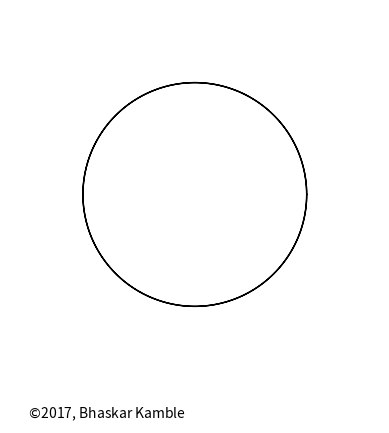

Python code for this plot: (Note: this script raises an exception after producing the figure.)
#http://stackoverflow.com/questions/28074461/animating-growing-line-plot-in-python-matplotlib
#http://stackoverflow.com/questions/25689238/show-origin-axis-x-y-in-matplotlib-plot
#based on example_02ei.py

import numpy as np
from matplotlib import pyplot as plt
from matplotlib import animation

mr = 2.0
nr = 7.0
r = mr/nr    # = (mr/nr)*R
R = 1.0

fig = plt.figure()
ax = plt.axes(xlim=(-(R+2.0*r)-0.08, R+2.0*r+0.08), ylim=(-(R+2.0*r)-0.08, R+2.0*r+0.08))
#ax.grid(True,which="both") #for setting grid
ax.set_aspect("equal")     #for setting equal aspect ratio
ax.text(-1.5,-2.0,'$\copyright$2017, Bhaskar Kamble',fontsize=10,rotation=0)
ax.axis("off")              #
plotlays, plotcols = [2], ["black","blue"]
lines = []
for index in range(2):  
    lobj = ax.plot([],[],lw=1,color=plotcols[index])[0]
    lines.append(lobj)
# note-
lobj = ax.plot([],[],linestyle="none",marker="o",color="red")[0]
lines.append(lobj)
lobj = ax.plot([],[],lw=1,color="red")[0]
lines.append(lobj)


def init():
    for line in lines:
        line.set_data([],[])
    return lines


pi = np.pi

###################################################################
theta = np.linspace(0,2.0*mr*pi,100*int(mr)) 
xd    = (R+r)*np.cos(theta) - r*np.cos((1.0+R/r)*theta)           #
yd    = (R+r)*np.sin(theta) - r*np.sin((1.0+R/r)*theta)           #
xc    = np.cos(theta)                                             #
yc    = np.sin(theta)                                             #
###################################################################



def animate(i):
    phi = np.linspace(0,2.0*pi,100) # DO NOT CHANGE !!!
    xco = (R+r)*xc[i]+r*np.cos(phi)
    yco = (R+r)*yc[i]+r*np.sin(phi)
    xlist = [xc,xd,xd]                   # note
    ylist = [yc,yd,yd]                   # note
    for lnum,line in enumerate(lines):
        if lnum==0:
            line.set_data(xlist[lnum], ylist[lnum])
        if lnum==1:
            line.set_data(xlist[lnum][:i], ylist[lnum][:i])
        if lnum==2:                                       # note
            line.set_data(xlist[lnum][i], ylist[lnum][i]) # note
        if lnum==3:
            line.set_data(xco,yco)
    return lines

# call the animator.  blit=True means only re-draw the parts that have changed.
anim = animation.FuncAnimation(fig, animate, init_func=init,
                               frames=100*int(mr), interval=5, blit=True)


#anim.save('epi_r_2by5_R.mp4', fps=100, extra_args=['-vcodec', 'libx264'])
anim.save("epi_r_2by7.gif",dpi=80,writer='imagemagick')#, fps=30)


plt.show()
